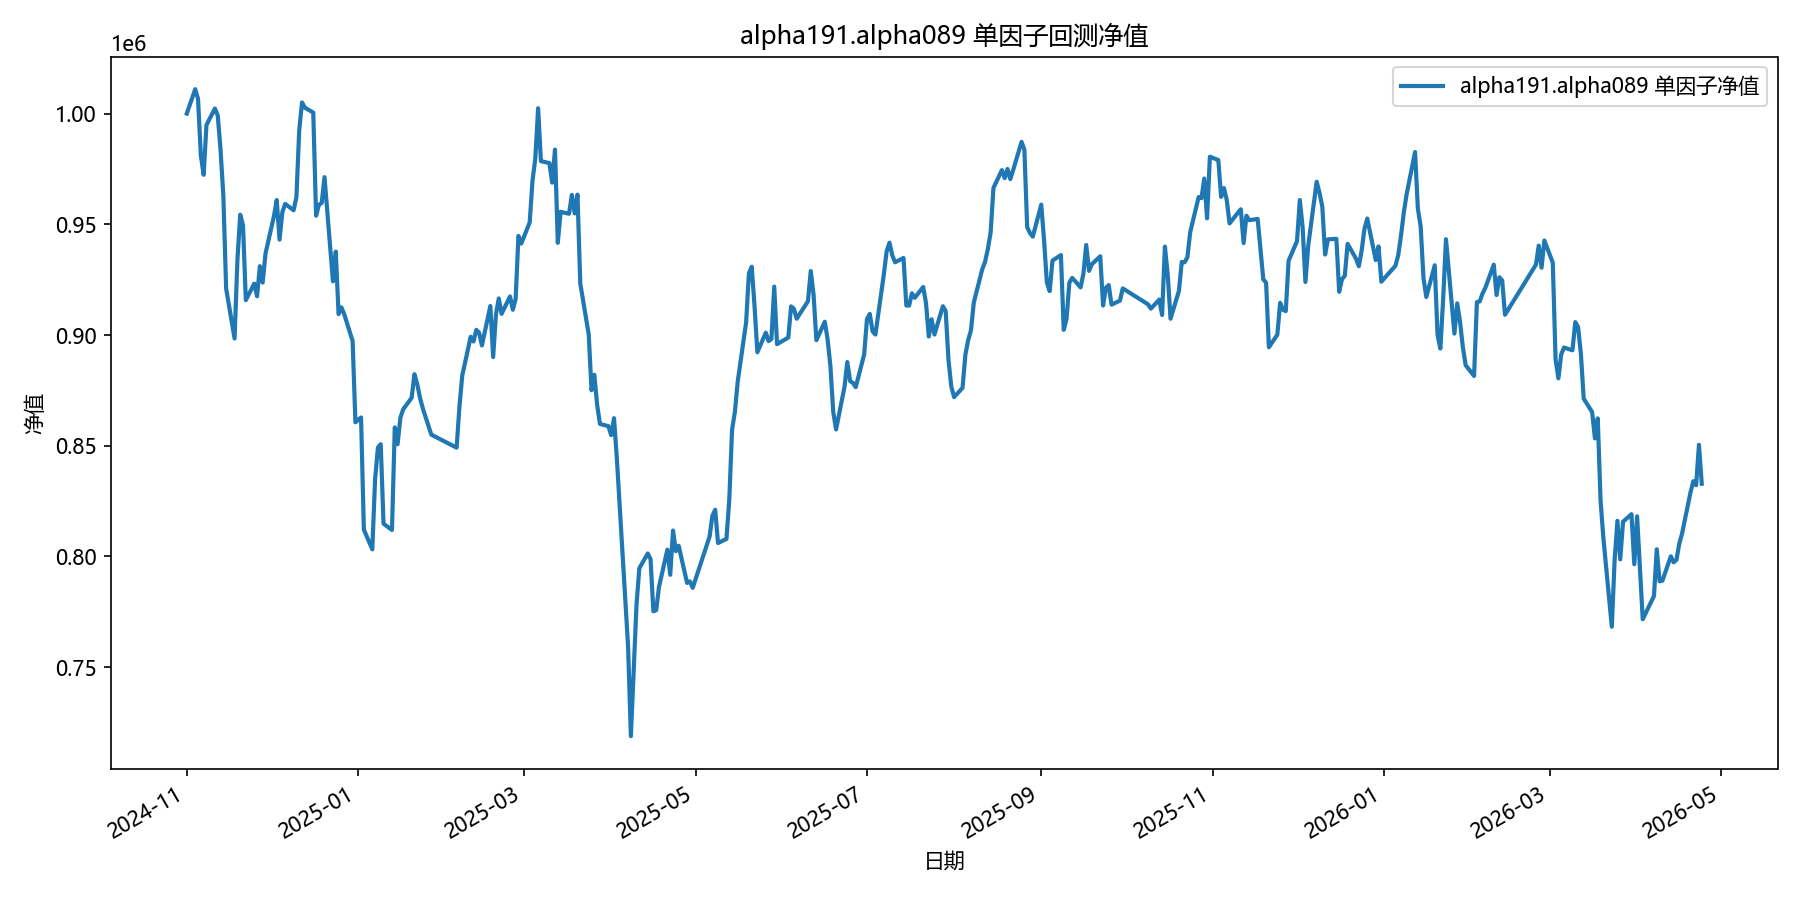

Data behind this chart, as committed beside it:
date, equity
2024-11-01, 1000000
2024-11-04, 1011041
2024-11-05, 1006648
2024-11-06, 981097
2024-11-07, 972354
2024-11-08, 994858
2024-11-11, 1002269
2024-11-12, 999223
2024-11-13, 983898
2024-11-14, 963009
2024-11-15, 920988
2024-11-18, 898440
2024-11-19, 933542
2024-11-20, 954327
2024-11-21, 949593
2024-11-22, 915752
2024-11-25, 923221
2024-11-26, 917495
2024-11-27, 931094
2024-11-28, 923682
2024-11-29, 936761
2024-12-02, 953603
2024-12-03, 960955
2024-12-04, 943077
2024-12-05, 955481
2024-12-06, 959227
2024-12-09, 956331
2024-12-10, 962256
2024-12-11, 992420
2024-12-12, 1005033
2024-12-13, 1002670
2024-12-16, 1000467
2024-12-17, 953879
2024-12-18, 958785
2024-12-19, 959639
2024-12-20, 971300
2024-12-23, 924234
2024-12-24, 937686
2024-12-25, 909435
2024-12-26, 912497
2024-12-27, 909457
2024-12-30, 897279
2024-12-31, 860586
2025-01-02, 862776
2025-01-03, 812122
2025-01-06, 803220
2025-01-07, 834965
2025-01-08, 849171
2025-01-09, 850712
2025-01-10, 814798
2025-01-13, 811963
2025-01-14, 858281
2025-01-15, 850707
2025-01-16, 862709
2025-01-17, 866484
2025-01-20, 871666
2025-01-21, 882307
2025-01-22, 877778
2025-01-23, 871456
2025-01-24, 866757
... 299 more rows
